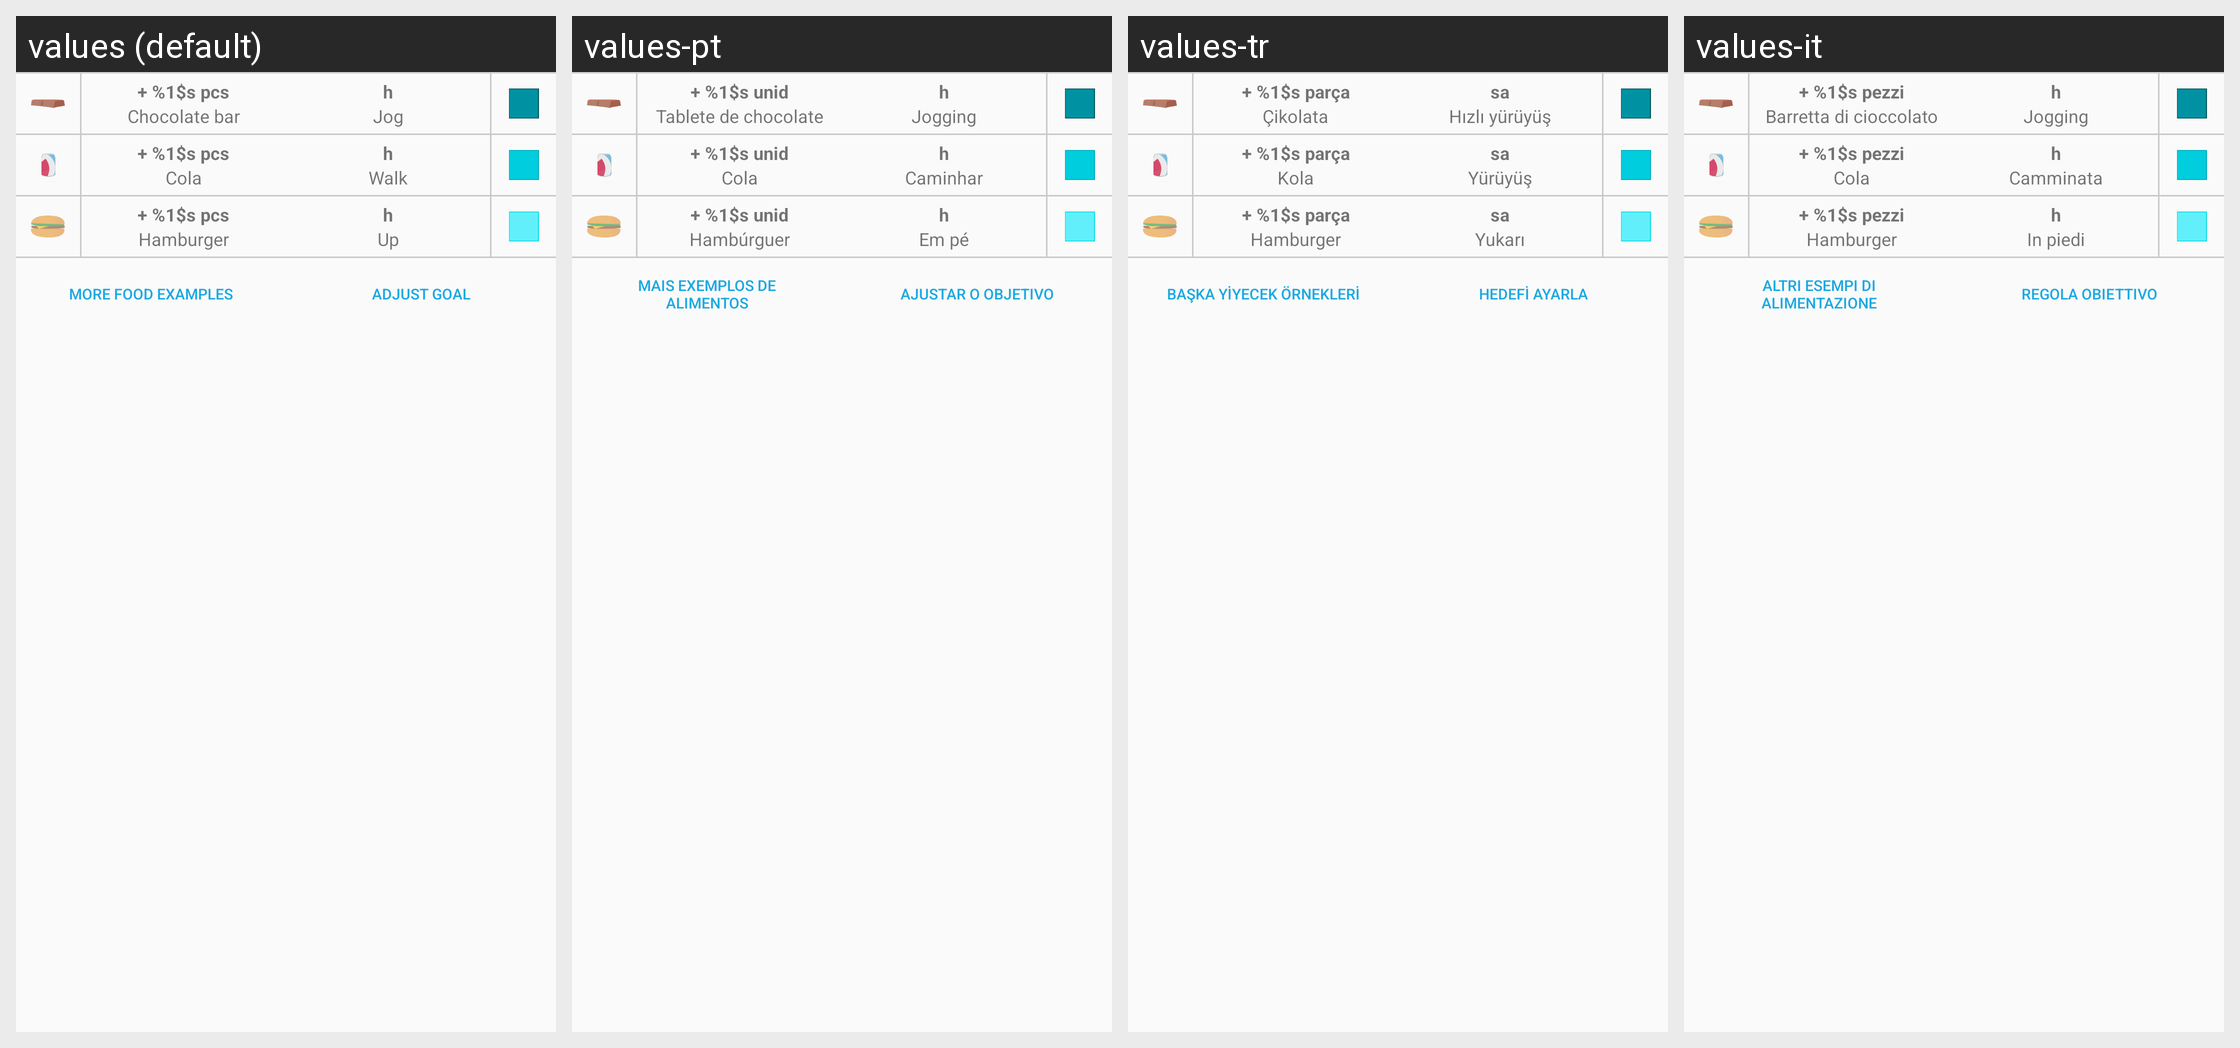

The same Android screen rendered under several of its app's locales, left to right. List the strings drawn on it with the default value and each locale's translation.
Android screen res/layout/balance_food_activity_section.xml rendered under 4 locales, left to right: values (default), values-pt, values-tr, values-it. Device: Nexus 5 (rendered at 1080×1920; each locale shown at half size, 540×960, under a caption strip naming it); theme AppTheme.
Other locales in the repository, not shown: values-ca, values-cs, values-da, values-de, values-es, values-fi, values-fr, values-in, values-ja, values-ko, values-nb, values-nl, values-pl, values-ru, values-sk, values-sv, values-zh, values-zh-rCN.
Strings drawn on this screen, with the default value and each locale's value (text and hints the layout hard-codes, and strings that could not be matched under every locale, appear in the picture but are not listed):

balance_plus_pcs
  values: + %1$s pcs
  values-pt: + %1$s unid
  values-tr: + %1$s parça
  values-it: + %1$s pezzi

balance_chocolate_bar_regular_size
  values: Chocolate bar
  values-pt: Tablete de chocolate
  values-tr: Çikolata
  values-it: Barretta di cioccolato

balance_coca_cola
  values: Cola
  values-pt: Cola
  values-tr: Kola
  values-it: Cola

balance_hamburger
  values: Hamburger
  values-pt: Hambúrguer
  values-tr: Hamburger
  values-it: Hamburger

balance_more_food_examples
  values: More food examples
  values-pt: Mais exemplos de alimentos
  values-tr: Başka yiyecek örnekleri
  values-it: Altri esempi di alimentazione

balance_h
  values: h
  values-pt: h
  values-tr: sa
  values-it: h

balance_jog
  values: Jog
  values-pt: Jogging
  values-tr: Hızlı yürüyüş
  values-it: Jogging

balance_walk
  values: Walk
  values-pt: Caminhar
  values-tr: Yürüyüş
  values-it: Camminata

balance_up
  values: Up
  values-pt: Em pé
  values-tr: Yukarı
  values-it: In piedi

balance_adjust_goal
  values: Adjust goal
  values-pt: Ajustar o objetivo
  values-tr: Hedefi ayarla
  values-it: Regola obiettivo
